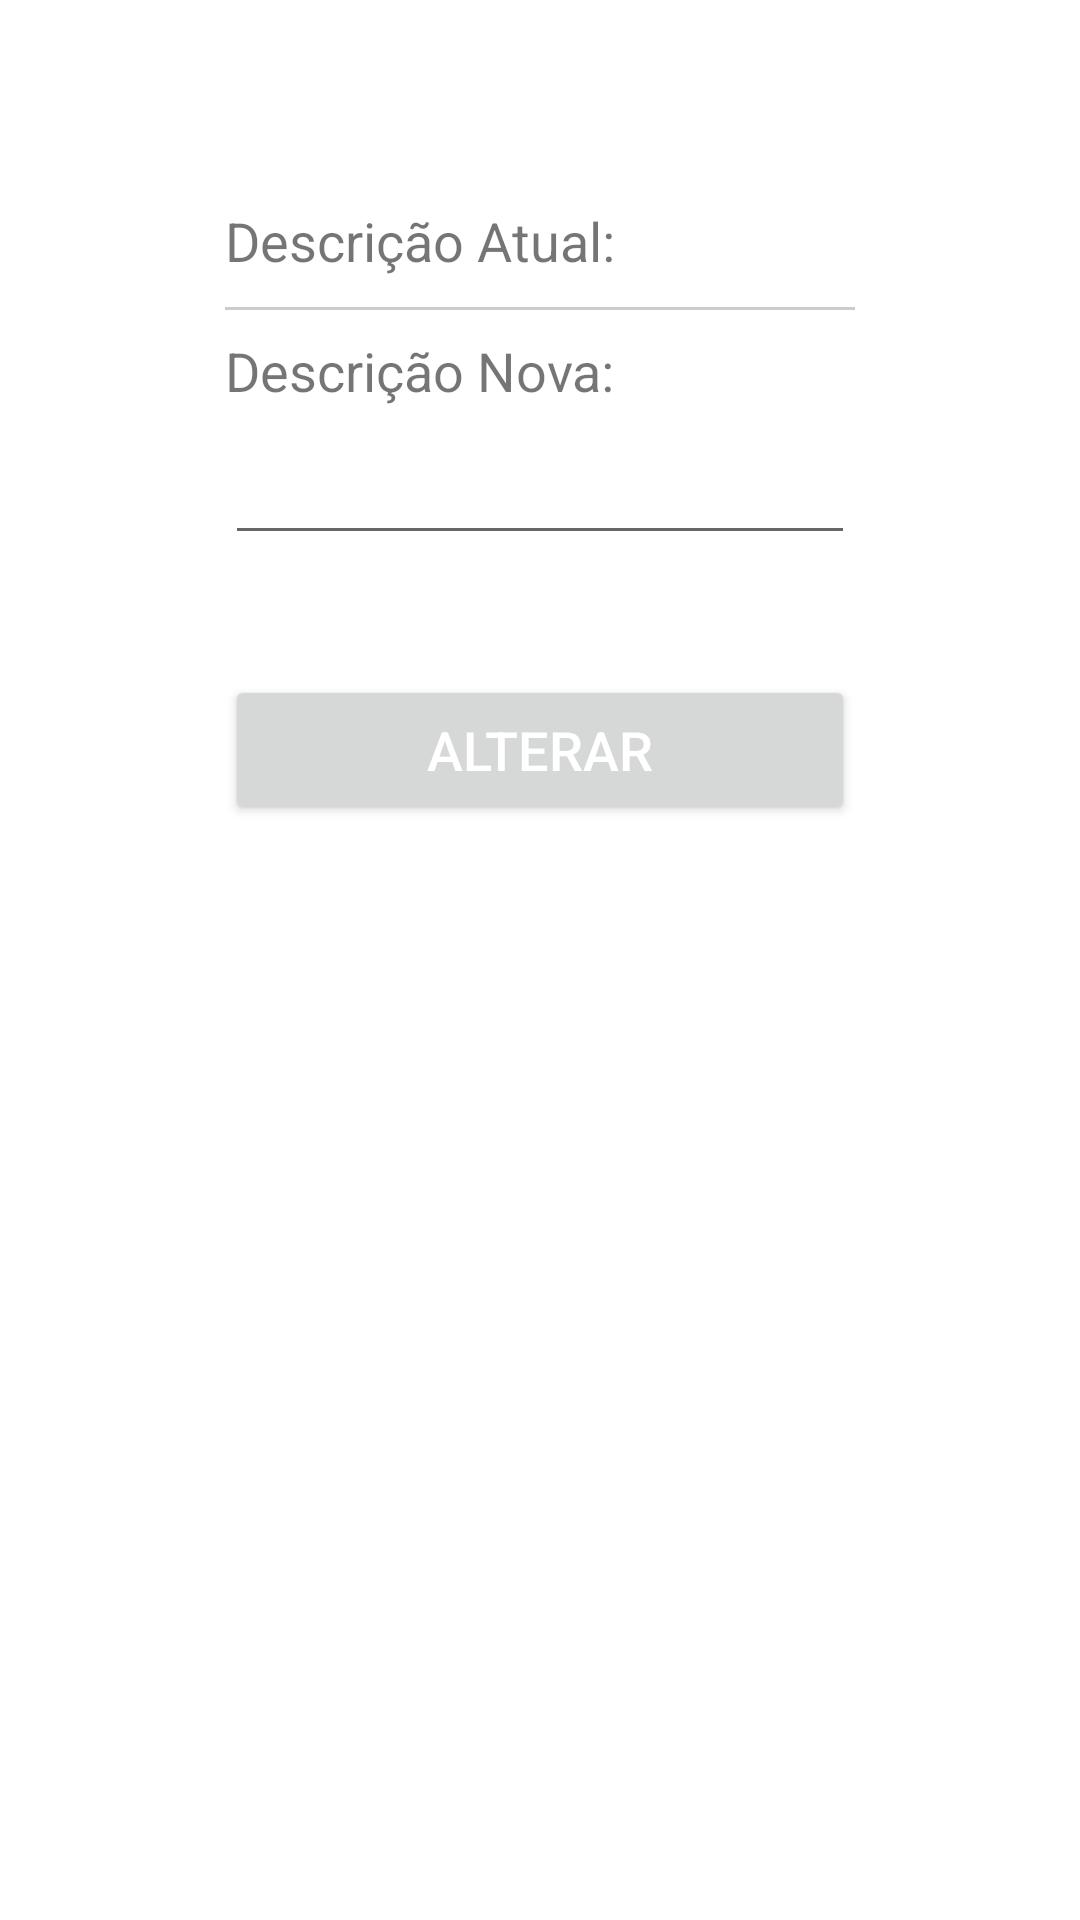

Produce the Android XML layout that renders to this screen, including the resource entries it uses.
<!-- AndroidManifest.xml: application theme Theme.Cards -->
<!-- res/layout/fragment_update_descriptions.xml -->
<?xml version="1.0" encoding="utf-8"?>
<FrameLayout
  xmlns:android="http://schemas.android.com/apk/res/android"
  xmlns:app="http://schemas.android.com/apk/res-auto"
  xmlns:tools="http://schemas.android.com/tools"
  android:layout_width="match_parent"
  android:layout_height="match_parent"
  tools:context=".fragments.UpdateDescriptionsFragment">
  
  <LinearLayout
    android:layout_width="wrap_content"
    android:layout_height="wrap_content"
    android:layout_gravity="top|center"
    android:layout_marginTop="60dp"
    android:orientation="vertical"
    app:layout_constraintEnd_toEndOf="parent"
    app:layout_constraintStart_toStartOf="parent"
    app:layout_constraintTop_toTopOf="parent">
    
    <TextView
      android:id="@+id/tvCurrentDescription"
      android:layout_width="match_parent"
      android:layout_height="wrap_content"
      android:layout_gravity="center"
      android:layout_marginTop="8dp"
      android:text="@string/current_Description2p"
      android:textSize="18sp" />
    
    <Spinner
      android:id="@+id/spCurrentDescription"
      android:layout_width="match_parent"
      android:layout_height="wrap_content"
      android:layout_marginTop="8dp"
      android:background="@drawable/border" />
    
    <TextView
      android:id="@+id/tvNewDescription"
      android:layout_width="match_parent"
      android:layout_height="wrap_content"
      android:layout_gravity="center"
      android:layout_marginTop="8dp"
      android:text="@string/new_Description2p"
      android:textSize="18sp" />
    
    <EditText
      android:id="@+id/txtNewDescription"
      android:layout_width="wrap_content"
      android:layout_height="wrap_content"
      android:layout_marginTop="8dp"
      android:ems="10"
      android:inputType="text"
      android:textColor="@color/gray"
      android:textSize="18sp" />
    
    <Button
      android:id="@+id/btnUpdateDescription"
      android:layout_width="match_parent"
      android:layout_height="50dp"
      android:layout_marginTop="40dp"
      app:cornerRadius="25dp"
      android:text="@string/update"
      android:textColor="@color/white"
      android:textSize="18sp" />
  
  </LinearLayout>

</FrameLayout>
<!-- resources referenced by this layout -->
<resources>
  <color name="gray">#5C5C5C</color>;
  <color name="white">#FFFFFFFF</color>
  <!-- drawable border (drawable) -->
  <?xml version="1.0" encoding="utf-8"?>
  <layer-list xmlns:android="http://schemas.android.com/apk/res/android">
    
    <item android:top="-3dp" android:right="-3dp" android:left="-3dp">
      <shape>
        <solid android:color="@android:color/transparent" />
        <stroke
          android:width="1dp"
          android:color="@color/gray_light" />
        <padding android:bottom="3dp" />
      </shape>
    </item>
  
  </layer-list>
  <string name="current_Description2p">Descrição Atual:</string>
  <string name="new_Description2p">Descrição Nova:</string>
  <string name="update">Alterar</string>
  <style name="Theme.Cards" parent="Theme.MaterialComponents.Light.DarkActionBar">
          <item name="colorPrimary">@color/purple_500</item>
          <item name="colorPrimaryVariant">@color/purple_700</item>
          <item name="colorOnPrimary">@color/white</item>
  
          <item name="colorSecondary">@color/teal_200</item>
          <item name="colorSecondaryVariant">@color/teal_700</item>
          <item name="colorOnSecondary">@color/black</item>
          <item name="android:statusBarColor">?attr/colorPrimaryVariant</item>
      </style>
  <color name="gray_light">#CCCCCC</color>
  <color name="purple_500">#FF6200EE</color>
  <color name="purple_700">#1976D2</color>
  <color name="teal_200">#FF03DAC5</color>
  <color name="teal_700">#FF018786</color>
  <color name="black">#FF000000</color>
</resources>
